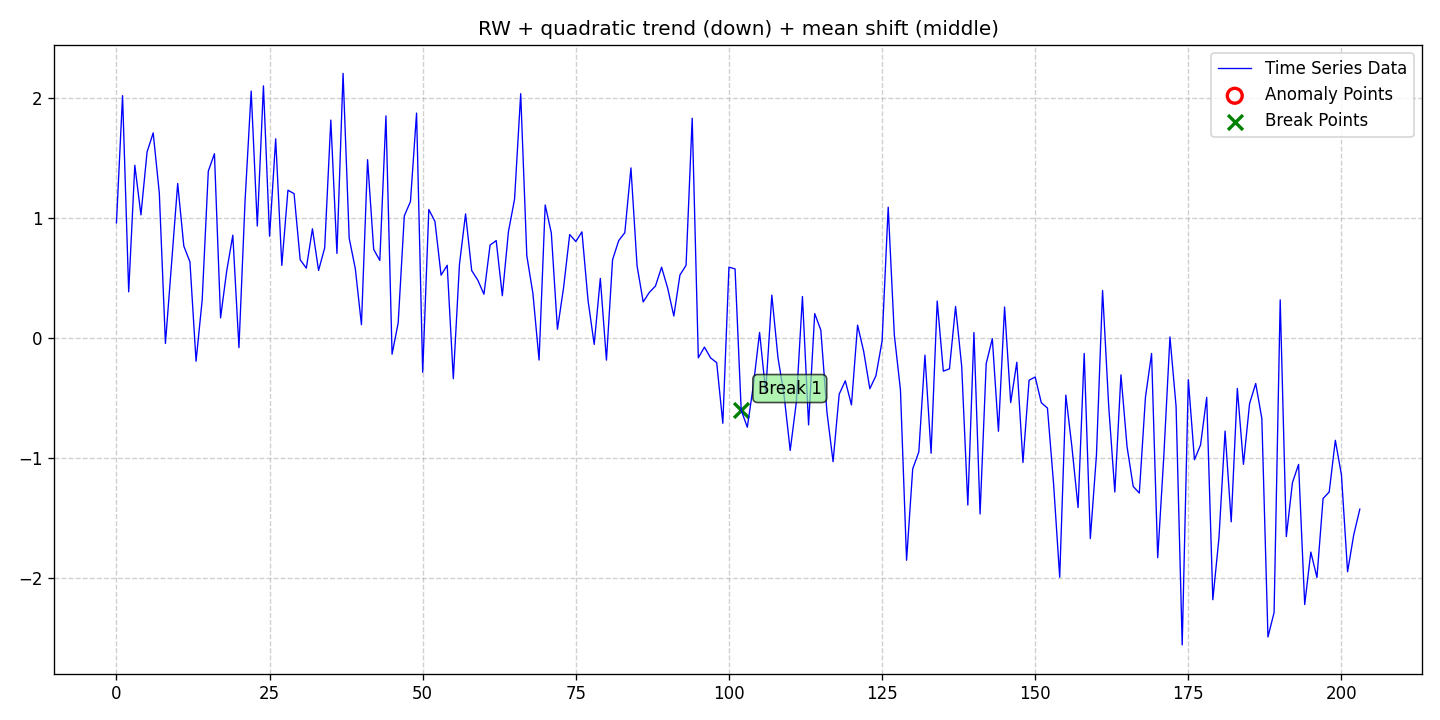

The data file committed next to this chart (first rows):
date, data, stationary, det_lin_up, det_lin_down, det_quad, det_cubic, det_exp, det_damped, stoc_trend, volatility, single_seas, multiple_seas, point_anom_single, point_anom_multi, collect_anom, context_anom, mean_shift, var_shift, trend_shift, point_anom_count, point_anom_location, point_anom_point, collect_anom_count
2020-01-01, 0.9607, 0, 0, 0, 1, 0, 0, 0, 1, 0, 0, 0, 0, 0, 0, 0, 1, 0, 0, 0, none, , 0
2020-01-02, 2.023, 0, 0, 0, 1, 0, 0, 0, 1, 0, 0, 0, 0, 0, 0, 0, 1, 0, 0, 0, none, , 0
2020-01-03, 0.3855, 0, 0, 0, 1, 0, 0, 0, 1, 0, 0, 0, 0, 0, 0, 0, 1, 0, 0, 0, none, , 0
2020-01-04, 1.442, 0, 0, 0, 1, 0, 0, 0, 1, 0, 0, 0, 0, 0, 0, 0, 1, 0, 0, 0, none, , 0
2020-01-05, 1.028, 0, 0, 0, 1, 0, 0, 0, 1, 0, 0, 0, 0, 0, 0, 0, 1, 0, 0, 0, none, , 0
2020-01-06, 1.553, 0, 0, 0, 1, 0, 0, 0, 1, 0, 0, 0, 0, 0, 0, 0, 1, 0, 0, 0, none, , 0
2020-01-07, 1.712, 0, 0, 0, 1, 0, 0, 0, 1, 0, 0, 0, 0, 0, 0, 0, 1, 0, 0, 0, none, , 0
2020-01-08, 1.21, 0, 0, 0, 1, 0, 0, 0, 1, 0, 0, 0, 0, 0, 0, 0, 1, 0, 0, 0, none, , 0
2020-01-09, -0.04532, 0, 0, 0, 1, 0, 0, 0, 1, 0, 0, 0, 0, 0, 0, 0, 1, 0, 0, 0, none, , 0
2020-01-10, 0.6186, 0, 0, 0, 1, 0, 0, 0, 1, 0, 0, 0, 0, 0, 0, 0, 1, 0, 0, 0, none, , 0
2020-01-11, 1.29, 0, 0, 0, 1, 0, 0, 0, 1, 0, 0, 0, 0, 0, 0, 0, 1, 0, 0, 0, none, , 0
2020-01-12, 0.7678, 0, 0, 0, 1, 0, 0, 0, 1, 0, 0, 0, 0, 0, 0, 0, 1, 0, 0, 0, none, , 0
2020-01-13, 0.6358, 0, 0, 0, 1, 0, 0, 0, 1, 0, 0, 0, 0, 0, 0, 0, 1, 0, 0, 0, none, , 0
2020-01-14, -0.1935, 0, 0, 0, 1, 0, 0, 0, 1, 0, 0, 0, 0, 0, 0, 0, 1, 0, 0, 0, none, , 0
2020-01-15, 0.3185, 0, 0, 0, 1, 0, 0, 0, 1, 0, 0, 0, 0, 0, 0, 0, 1, 0, 0, 0, none, , 0
2020-01-16, 1.393, 0, 0, 0, 1, 0, 0, 0, 1, 0, 0, 0, 0, 0, 0, 0, 1, 0, 0, 0, none, , 0
2020-01-17, 1.539, 0, 0, 0, 1, 0, 0, 0, 1, 0, 0, 0, 0, 0, 0, 0, 1, 0, 0, 0, none, , 0
2020-01-18, 0.1681, 0, 0, 0, 1, 0, 0, 0, 1, 0, 0, 0, 0, 0, 0, 0, 1, 0, 0, 0, none, , 0
2020-01-19, 0.5588, 0, 0, 0, 1, 0, 0, 0, 1, 0, 0, 0, 0, 0, 0, 0, 1, 0, 0, 0, none, , 0
2020-01-20, 0.8586, 0, 0, 0, 1, 0, 0, 0, 1, 0, 0, 0, 0, 0, 0, 0, 1, 0, 0, 0, none, , 0
2020-01-21, -0.08032, 0, 0, 0, 1, 0, 0, 0, 1, 0, 0, 0, 0, 0, 0, 0, 1, 0, 0, 0, none, , 0
2020-01-22, 1.146, 0, 0, 0, 1, 0, 0, 0, 1, 0, 0, 0, 0, 0, 0, 0, 1, 0, 0, 0, none, , 0
2020-01-23, 2.061, 0, 0, 0, 1, 0, 0, 0, 1, 0, 0, 0, 0, 0, 0, 0, 1, 0, 0, 0, none, , 0
2020-01-24, 0.9352, 0, 0, 0, 1, 0, 0, 0, 1, 0, 0, 0, 0, 0, 0, 0, 1, 0, 0, 0, none, , 0
2020-01-25, 2.105, 0, 0, 0, 1, 0, 0, 0, 1, 0, 0, 0, 0, 0, 0, 0, 1, 0, 0, 0, none, , 0
2020-01-26, 0.85, 0, 0, 0, 1, 0, 0, 0, 1, 0, 0, 0, 0, 0, 0, 0, 1, 0, 0, 0, none, , 0
2020-01-27, 1.663, 0, 0, 0, 1, 0, 0, 0, 1, 0, 0, 0, 0, 0, 0, 0, 1, 0, 0, 0, none, , 0
2020-01-28, 0.6064, 0, 0, 0, 1, 0, 0, 0, 1, 0, 0, 0, 0, 0, 0, 0, 1, 0, 0, 0, none, , 0
2020-01-29, 1.234, 0, 0, 0, 1, 0, 0, 0, 1, 0, 0, 0, 0, 0, 0, 0, 1, 0, 0, 0, none, , 0
2020-01-30, 1.205, 0, 0, 0, 1, 0, 0, 0, 1, 0, 0, 0, 0, 0, 0, 0, 1, 0, 0, 0, none, , 0
2020-01-31, 0.6535, 0, 0, 0, 1, 0, 0, 0, 1, 0, 0, 0, 0, 0, 0, 0, 1, 0, 0, 0, none, , 0
2020-02-01, 0.5833, 0, 0, 0, 1, 0, 0, 0, 1, 0, 0, 0, 0, 0, 0, 0, 1, 0, 0, 0, none, , 0
2020-02-02, 0.9117, 0, 0, 0, 1, 0, 0, 0, 1, 0, 0, 0, 0, 0, 0, 0, 1, 0, 0, 0, none, , 0
2020-02-03, 0.5641, 0, 0, 0, 1, 0, 0, 0, 1, 0, 0, 0, 0, 0, 0, 0, 1, 0, 0, 0, none, , 0
2020-02-04, 0.7526, 0, 0, 0, 1, 0, 0, 0, 1, 0, 0, 0, 0, 0, 0, 0, 1, 0, 0, 0, none, , 0
2020-02-05, 1.819, 0, 0, 0, 1, 0, 0, 0, 1, 0, 0, 0, 0, 0, 0, 0, 1, 0, 0, 0, none, , 0
2020-02-06, 0.7062, 0, 0, 0, 1, 0, 0, 0, 1, 0, 0, 0, 0, 0, 0, 0, 1, 0, 0, 0, none, , 0
2020-02-07, 2.209, 0, 0, 0, 1, 0, 0, 0, 1, 0, 0, 0, 0, 0, 0, 0, 1, 0, 0, 0, none, , 0
2020-02-08, 0.8338, 0, 0, 0, 1, 0, 0, 0, 1, 0, 0, 0, 0, 0, 0, 0, 1, 0, 0, 0, none, , 0
2020-02-09, 0.5786, 0, 0, 0, 1, 0, 0, 0, 1, 0, 0, 0, 0, 0, 0, 0, 1, 0, 0, 0, none, , 0
2020-02-10, 0.1115, 0, 0, 0, 1, 0, 0, 0, 1, 0, 0, 0, 0, 0, 0, 0, 1, 0, 0, 0, none, , 0
2020-02-11, 1.489, 0, 0, 0, 1, 0, 0, 0, 1, 0, 0, 0, 0, 0, 0, 0, 1, 0, 0, 0, none, , 0
2020-02-12, 0.7401, 0, 0, 0, 1, 0, 0, 0, 1, 0, 0, 0, 0, 0, 0, 0, 1, 0, 0, 0, none, , 0
2020-02-13, 0.6478, 0, 0, 0, 1, 0, 0, 0, 1, 0, 0, 0, 0, 0, 0, 0, 1, 0, 0, 0, none, , 0
2020-02-14, 1.854, 0, 0, 0, 1, 0, 0, 0, 1, 0, 0, 0, 0, 0, 0, 0, 1, 0, 0, 0, none, , 0
2020-02-15, -0.1348, 0, 0, 0, 1, 0, 0, 0, 1, 0, 0, 0, 0, 0, 0, 0, 1, 0, 0, 0, none, , 0
2020-02-16, 0.1271, 0, 0, 0, 1, 0, 0, 0, 1, 0, 0, 0, 0, 0, 0, 0, 1, 0, 0, 0, none, , 0
2020-02-17, 1.02, 0, 0, 0, 1, 0, 0, 0, 1, 0, 0, 0, 0, 0, 0, 0, 1, 0, 0, 0, none, , 0
2020-02-18, 1.138, 0, 0, 0, 1, 0, 0, 0, 1, 0, 0, 0, 0, 0, 0, 0, 1, 0, 0, 0, none, , 0
2020-02-19, 1.878, 0, 0, 0, 1, 0, 0, 0, 1, 0, 0, 0, 0, 0, 0, 0, 1, 0, 0, 0, none, , 0
2020-02-20, -0.2858, 0, 0, 0, 1, 0, 0, 0, 1, 0, 0, 0, 0, 0, 0, 0, 1, 0, 0, 0, none, , 0
2020-02-21, 1.073, 0, 0, 0, 1, 0, 0, 0, 1, 0, 0, 0, 0, 0, 0, 0, 1, 0, 0, 0, none, , 0
2020-02-22, 0.9736, 0, 0, 0, 1, 0, 0, 0, 1, 0, 0, 0, 0, 0, 0, 0, 1, 0, 0, 0, none, , 0
2020-02-23, 0.5248, 0, 0, 0, 1, 0, 0, 0, 1, 0, 0, 0, 0, 0, 0, 0, 1, 0, 0, 0, none, , 0
2020-02-24, 0.6073, 0, 0, 0, 1, 0, 0, 0, 1, 0, 0, 0, 0, 0, 0, 0, 1, 0, 0, 0, none, , 0
2020-02-25, -0.3393, 0, 0, 0, 1, 0, 0, 0, 1, 0, 0, 0, 0, 0, 0, 0, 1, 0, 0, 0, none, , 0
2020-02-26, 0.6137, 0, 0, 0, 1, 0, 0, 0, 1, 0, 0, 0, 0, 0, 0, 0, 1, 0, 0, 0, none, , 0
2020-02-27, 1.036, 0, 0, 0, 1, 0, 0, 0, 1, 0, 0, 0, 0, 0, 0, 0, 1, 0, 0, 0, none, , 0
2020-02-28, 0.5634, 0, 0, 0, 1, 0, 0, 0, 1, 0, 0, 0, 0, 0, 0, 0, 1, 0, 0, 0, none, , 0
2020-02-29, 0.483, 0, 0, 0, 1, 0, 0, 0, 1, 0, 0, 0, 0, 0, 0, 0, 1, 0, 0, 0, none, , 0
... 144 more rows
